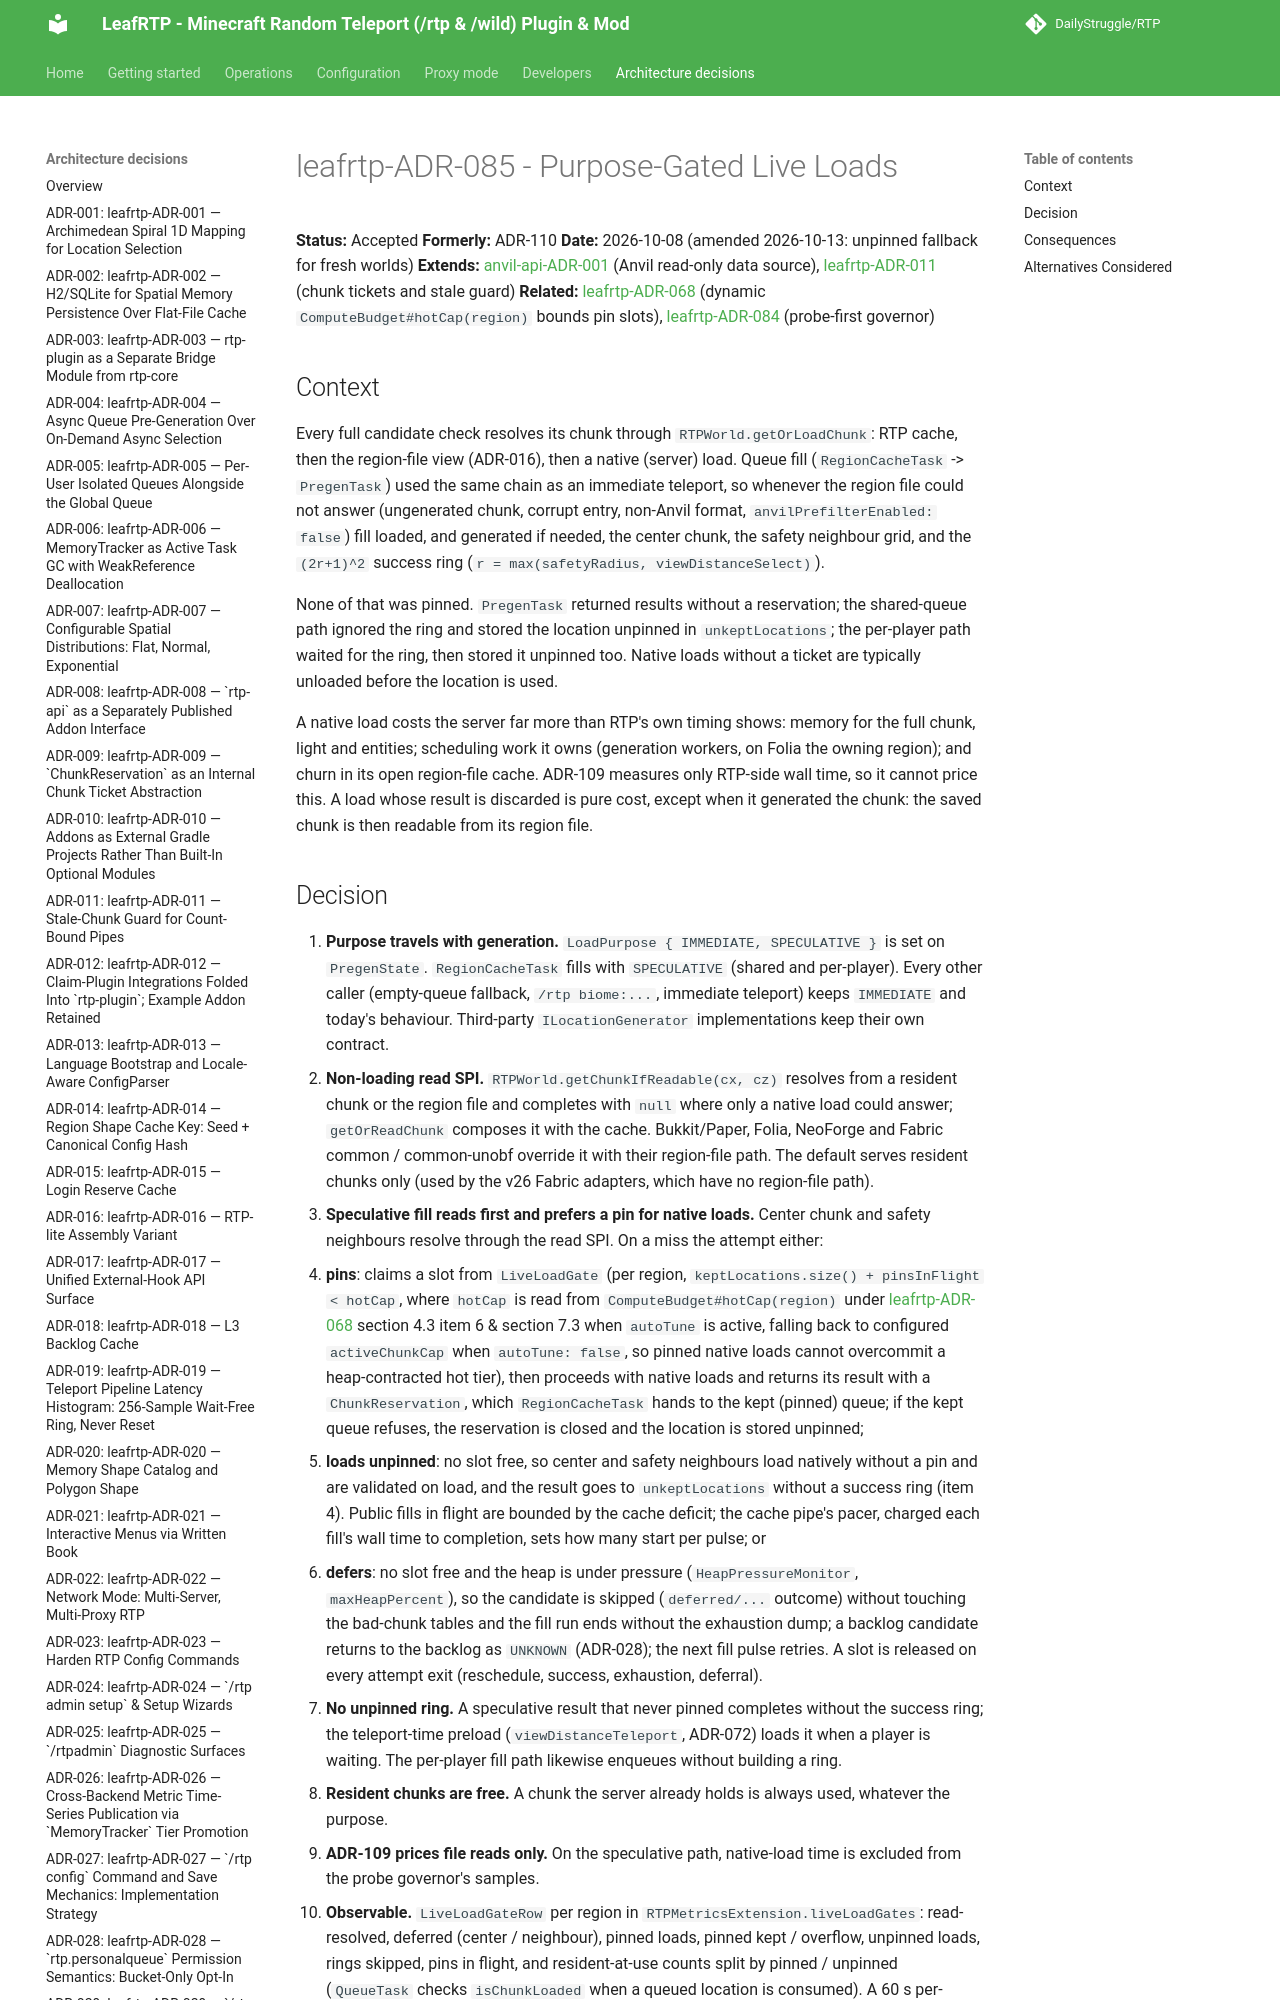

repository: DailyStruggle/RTP · page: adr/leafrtp-ADR-085-purpose-gated-live-loads/index.html · generator: mkdocs

# leafrtp-ADR-085 - Purpose-Gated Live Loads

**Status:** Accepted
**Formerly:** ADR-110
**Date:** 2026-10-08 (amended 2026-10-13: unpinned fallback for fresh worlds)
**Extends:** [anvil-api-ADR-001](../../../../api/anvil-api/docs/adr/anvil-api-ADR-001-anvil-subsystem.md) (Anvil read-only data source), [leafrtp-ADR-011](leafrtp-ADR-011-stale-chunk-guard-countbound-pipes.md) (chunk tickets and stale guard)
**Related:** [leafrtp-ADR-068](leafrtp-ADR-068-adaptive-compute-governor.md) (dynamic `ComputeBudget#hotCap(region)` bounds pin slots), [leafrtp-ADR-084](leafrtp-ADR-084-measured-cost-probe-first-gate.md) (probe-first governor)

## Context

Every full candidate check resolves its chunk through `RTPWorld.getOrLoadChunk`: RTP cache, then the region-file view (ADR-016), then a native (server) load. Queue fill (`RegionCacheTask` -> `PregenTask`) used the same chain as an immediate teleport, so whenever the region file could not answer (ungenerated chunk, corrupt entry, non-Anvil format, `anvilPrefilterEnabled: false`) fill loaded, and generated if needed, the center chunk, the safety neighbour grid, and the `(2r+1)^2` success ring (`r = max(safetyRadius, viewDistanceSelect)`).

None of that was pinned. `PregenTask` returned results without a reservation; the shared-queue path ignored the ring and stored the location unpinned in `unkeptLocations`; the per-player path waited for the ring, then stored it unpinned too. Native loads without a ticket are typically unloaded before the location is used.

A native load costs the server far more than RTP's own timing shows: memory for the full chunk, light and entities; scheduling work it owns (generation workers, on Folia the owning region); and churn in its open region-file cache. ADR-109 measures only RTP-side wall time, so it cannot price this. A load whose result is discarded is pure cost, except when it generated the chunk: the saved chunk is then readable from its region file.
